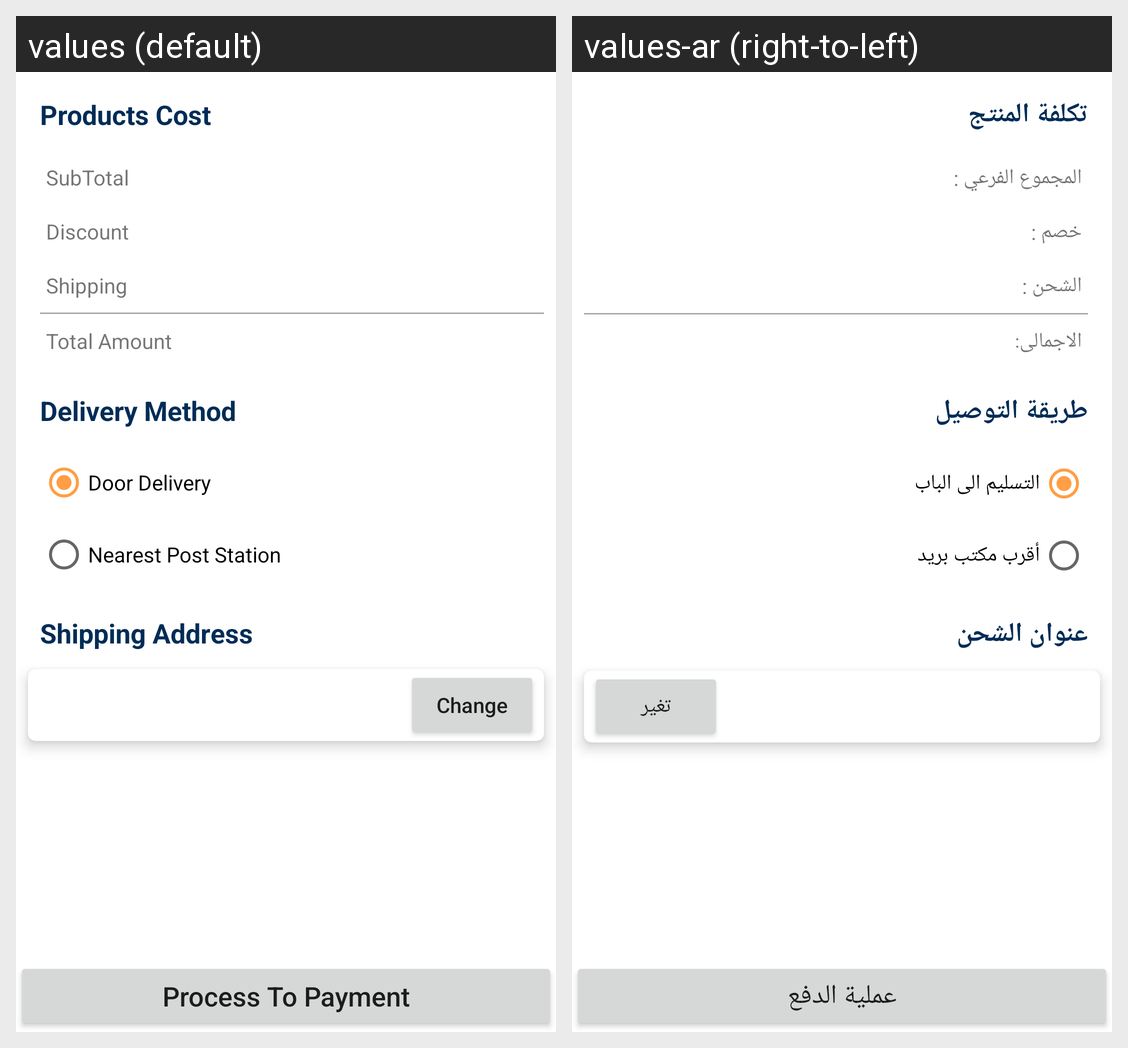

For this localized Android screen grid, give each drawn string resource with its value in every locale shown.
Android screen res/layout/fragment_delivery.xml rendered under 2 locales, left to right: values (default), values-ar (right-to-left). Device: Nexus 5 (rendered at 1080×1920; each locale shown at half size, 540×960, under a caption strip naming it); theme Theme.Shoplex.
Strings drawn on this screen, with the default value and each locale's value (text and hints the layout hard-codes, and strings that could not be matched under every locale, appear in the picture but are not listed):

Cost
  values: Products Cost
  values-ar: تكلفة المنتج

SubTotal
  values: SubTotal
  values-ar: المجموع الفرعي :

Discount
  values: Discount
  values-ar: خصم :

Shipping
  values: Shipping
  values-ar: الشحن :

Total
  values: Total Amount
  values-ar: الاجمالى:

DeliveryMethod
  values: Delivery Method
  values-ar: طريقة التوصيل

DoorDelivery
  values: Door Delivery
  values-ar: التسليم الى الباب

NearestPostStation
  values: Nearest Post Station
  values-ar: أقرب مكتب بريد

ShippingAddress
  values: Shipping Address
  values-ar: عنوان الشحن

change
  values: Change
  values-ar: تغير

process
  values: Process To Payment
  values-ar: عملية الدفع
